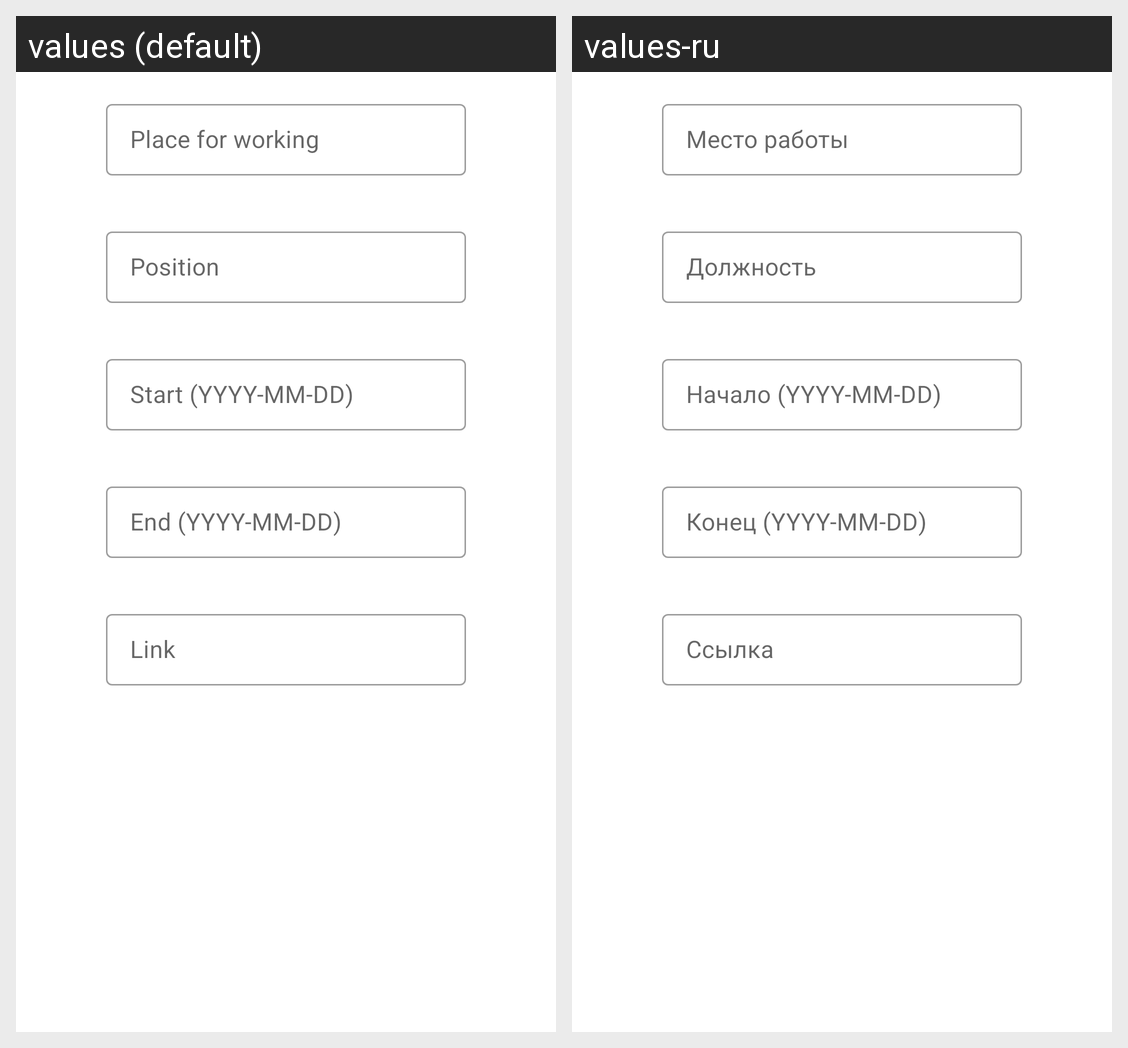

This grid shows one Android layout under two languages. Give, for every string resource on the screen, its name, the default text and each shown locale's text.
Android screen res/layout/fragment_new_job.xml rendered under 2 locales, left to right: values (default), values-ru. Device: Nexus 5 (rendered at 1080×1920; each locale shown at half size, 540×960, under a caption strip naming it); theme Theme.NeWork.
Strings drawn on this screen, with the default value and each locale's value (text and hints the layout hard-codes, and strings that could not be matched under every locale, appear in the picture but are not listed):

job_organization_hint
  values: Place for working
  values-ru: Место работы

job_position_hint
  values: Position
  values-ru: Должность

job_working_period_start
  values: Start (YYYY-MM-DD)
  values-ru: Начало (YYYY-MM-DD)

job_working_period_end
  values: End (YYYY-MM-DD)
  values-ru: Конец (YYYY-MM-DD)

hint_link
  values: Link
  values-ru: Ссылка
